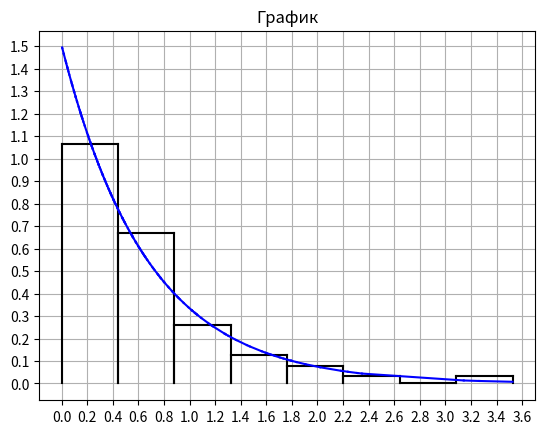

Write Python code to recreate this figure.
import math
import numpy as np
import matplotlib.pyplot as plt
import scipy.stats as sps
from numpy import random
from matplotlib import ticker

# Выборка

#print("---------------Выборка неупорядоченная---------------")
unordered_selection = [0.41845, 0.71643, 0.65055, 0.38581, 0.47323, 0.14957, 2.18406, 0.05286, 0.32256, 0.63544,
                       1.01714, 0.20688, 0.45530, 0.40937, 1.62548, 1.70686, 0.92240, 0.49447, 1.05269, 0.76828,
                       0.38401, 0.10967, 3.52477, 0.74893, 0.48923, 0.07528, 0.27811, 0.12089, 0.16186, 1.02256,
                       1.09086, 0.64528, 0.31991, 0.77642, 0.61488, 0.00499, 0.19858, 1.47173, 0.23458, 0.45376,
                       1.27573, 0.57924, 0.68958, 0.31635, 0.87901, 0.33194, 0.24206, 0.29928, 0.03071, 0.70932,
                       1.66484, 1.18204, 1.14566, 0.67026, 1.63866, 0.79882, 1.05804, 0.20520, 0.86944, 1.44848,
                       2.34793, 0.39431, 0.29858, 0.45197, 1.60549, 0.36667, 0.04259, 0.77542, 0.31383, 0.20832,
                       0.32197, 0.37968, 0.55976, 0.34903, 0.91271, 0.30606, 0.49038, 0.22388, 0.24288, 0.07333,
                       0.17971, 2.02101, 0.09770, 0.95316, 1.80033, 0.45786, 0.04457, 0.08133, 0.35624, 0.86457,
                       0.43624, 0.05993, 0.14605, 0.57897, 0.15769, 0.08141, 0.55088, 3.26472, 0.66626, 0.41324,
                       0.72477, 0.01635, 1.04068, 0.55387, 0.58295, 3.14358, 2.31217, 0.23249, 1.16428, 0.61118,
                       0.47879, 0.47721, 1.79980, 0.09895, 0.43836, 0.14934, 0.52932, 0.08475, 0.16084, 0.90206,
                       0.65352, 1.83597, 1.04359, 0.25747, 1.36332, 0.34323, 0.22477, 0.75758, 0.07963, 0.27110,
                       1.30298, 1.73354, 0.28871, 0.54153, 0.26354, 0.38195, 0.55144, 0.48394, 0.40359, 0.16973,
                       0.01731, 0.44381, 0.35552, 0.40327, 0.21548, 1.79116, 0.36882, 0.14138, 0.83204, 0.60887,
                       0.39017, 0.40633, 0.33532, 0.25829, 0.15697, 0.33991, 0.28902, 0.49825, 2.23780, 0.59969,
                       1.05899, 0.14500, 0.11921, 1.90545, 1.17583, 0.00383, 0.80269, 0.13318, 0.54884, 0.47719,
                       0.63372, 0.03425, 0.83827, 0.55285, 0.79963, 0.09499, 1.56434, 0.28969, 1.27997, 1.27768,
                       0.25833, 0.37345, 0.75364, 0.62652, 1.59509, 0.99132, 0.65317, 0.23618, 0.03544, 0.28107,
                       1.01945, 0.63893, 0.04639, 0.51764, 0.90996, 0.15233, 0.10842, 0.59876, 0.42228, 0.11097]
#print(unordered_selection)

#print("---------------Выборка упорядоченная---------------")
ordered_selection = np.sort(unordered_selection)
print(ordered_selection)

# Группированная выборка
# Число интервалов по формуле Стерджеса
m = 1 + int(math.log2(200))

# Шаг
h = ordered_selection[199] / m

# a_i
a = [i for i in range(m+1)]
a[0] = 0
for i in range(1, m+1):
    a[i] = a[i - 1] + h

# n_i
n = [0 for i in range(m)]
j = 1
for i in range(m):
    for k in range(200):
        if a[i] < ordered_selection[k] <= a[i+1]:
            n[i] += 1

# w_i
w = [i for i in range(m)]
for j in range(m):
    w[j] = round(n[j]/200, 5)

sum_w = 0
for j in range(m):
    sum_w += w[j]


# x_i
x = [0 for i in range(m)]
for i in range(m):
    x[i] = round( (a[i] + a[i+1]) / 2, 5)

print("---------------Группированная выборка---------------")
for i in range(m):
    print(i, ".", "Интервал", "[", round(a[i], 5), ",", round(a[i+1], 5), "]", "x_i* =", x[i], "n_i =", n[i], "w_i =", w[i])
print("Сумма n_i", sum(n), "Сумма w_i", round(sum(w), 5))

# Математическое ожидание
mu1 = 0
for i in range(m):
    mu1 += x[i] * w[i]
print("Математическое ожидание", round(mu1, 5))

# Дисперсия
mu2_0 = 0
for i in range(m):
    mu2_0 += ((x[i]) ** 2) * w[i]
print("Дисперсия", round(mu2_0, 5))

# Оценка параметра лямбда
_lambda = round(1 / mu1, 5)
print("Оценка параметра лямбда: ",_lambda)
# Значечения для таблицы 2.2
# f(a_k,_lambda)

f = [0 for i in range(m + 1)]
for i in range(m + 1):
    f[i] = round(_lambda * math.exp(-_lambda * a[i]), 5)

# F(a_k,_lambda)
bigF = [0 for i in range(m + 1)]
for i in range(m + 1):
    bigF[i] = round(1 - math.exp(-_lambda * a[i]), 5)

# p_k*
p = [0 for i in range(m + 1)]
p[m] = round(1 - bigF[m-1], 5)
for i in range(m):
    if i == 0:
        p[i] = 0
    else:
        p[i] = round(bigF[i] - bigF[i - 1], 5)
sum_p = 0
for i in range(m + 1):
    sum_p += p[i]

print("---------------Таблица 2.2---------------")
k = [i for i in range(m + 1)]

for i in range(m + 1):
    print("k = ", k[i], ";", "a_k = ", round(a[i], 5), ";", "f(a_k, _lambda) = ", f[i], ";", "F(a_k, _lambda) = ", bigF[i], ";", "p_k* = ", p[i])
print("Сумма p:",sum_p)

print("---------------Таблица 2.3---------------")

shtuka = [0 for i in range(m)]
for i in range(1, m):
    shtuka[i] = (200 * ((w[i] - p[i]) ** 2)) / p[i]
sum_shtuka = 0
for i in range(m):
    sum_shtuka += shtuka[i]

mod = [0 for i in range(m)]
delta = 0
for i in range(m):
    mod[i] = round(math.fabs(w[i] - p[i]), 5)
    if mod[i] > delta:
        delta = mod[i]
    print("k = ", k[i], "Интервал", "[", round(a[i], 5), ",", round(a[i+1], 5), "]", "w_k =", w[i], "p_k* = ", p[i], "|w_k-p_k|", mod[i], "shtuka", round(shtuka[i], 5))
print("Сумма w_k", sum_w, "Сумма p_k", sum_p, "Сумма shtuka_k", round(sum_shtuka, 5))

step = h
# Гистограмма относительных частот
fig, ox = plt.subplots()
for i in range(m):
    h1 = round(w[i] / step, 5)
    ox.plot([a[i], a[i]], [0, h1], 'k')
    ox.plot([a[i], a[i + 1]], [h1, h1], 'k')
    ox.plot([a[i + 1], a[i + 1]], [h1, 0], 'k')
for i in range(199):
    ox.plot([ordered_selection[i], ordered_selection[i+1]], [_lambda * math.exp(-_lambda * ordered_selection[i]), _lambda * math.exp(-_lambda * ordered_selection[i+1])], 'b')
ox.yaxis.set_major_locator(ticker.MultipleLocator(0.1))
ox.xaxis.set_major_locator(ticker.MultipleLocator(0.2))
plt.title("График")
plt.grid()
plt.show()
